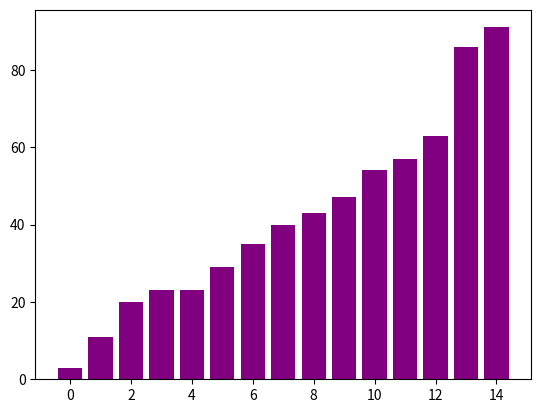

Python code for this plot:
import matplotlib.pyplot as plt
import numpy as np

def partition(arr, low, high):
    pivot = arr[high]  
    i = low 
    for j in range(low, high):
        if arr[j] <= pivot:
            arr[i], arr[j] = arr[j], arr[i]
            i = i + 1

    arr[i ], arr[high] = arr[high], arr[i ]
    return i 

def quick_sort_visualize(arr, low, high):
    if low < high:
        pi = partition(arr, low, high)
        plt.bar(x, arr, color=['green' if i < low else 'red' if i == pi else 'blue' for i in range(len(arr))])
        plt.pause(0.5)
        plt.clf()
        quick_sort_visualize(arr, low, pi - 1)
        quick_sort_visualize(arr, pi + 1, high)

siz = 15
arr = np.random.randint(0, 100, siz)
x = np.arange(0, siz, 1)

plt.bar(x, arr, color='blue')
plt.pause(1)
plt.clf()

quick_sort_visualize(arr, 0, siz - 1)

plt.bar(x, arr, color='purple')
plt.show()
